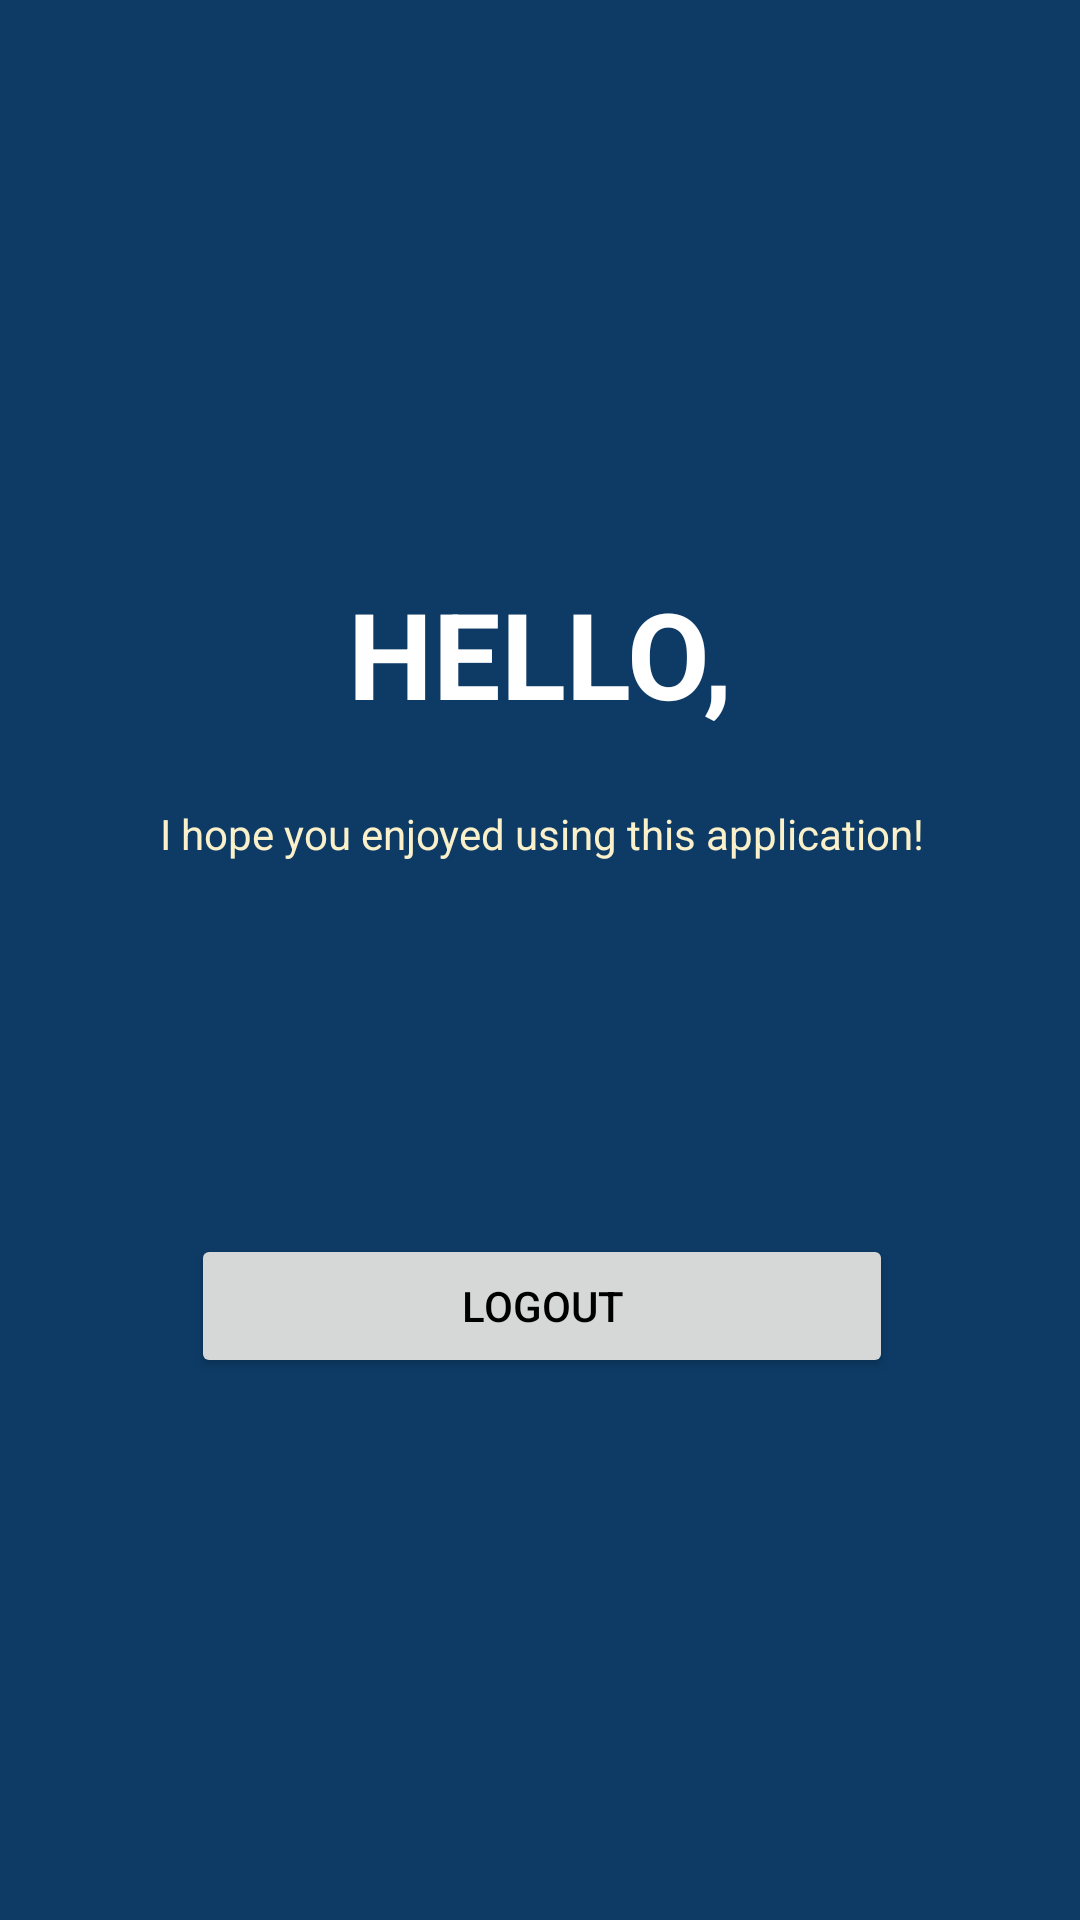

This screen was rendered from an Android layout file. Write that file and the resources it references.
<!-- AndroidManifest.xml: application theme Theme.SafeSite -->
<!-- res/layout/activity_exit.xml -->
<?xml version="1.0" encoding="utf-8"?>
<androidx.constraintlayout.widget.ConstraintLayout
    xmlns:android="http://schemas.android.com/apk/res/android"
    xmlns:app="http://schemas.android.com/apk/res-auto"
    xmlns:tools="http://schemas.android.com/tools"
    android:layout_width="match_parent"
    android:layout_height="match_parent"
    android:background="@color/darkBlue"
    tools:context=".exit.ExitActivity">


    <androidx.constraintlayout.widget.ConstraintLayout
        android:layout_width="415dp"
        android:layout_height="747dp"
        android:layout_marginStart="1dp"
        android:layout_marginTop="1dp"
        app:layout_constraintEnd_toEndOf="parent"
        app:layout_constraintStart_toStartOf="parent"
        app:layout_constraintTop_toTopOf="parent">

        <Button
            android:id="@+id/logout"
            android:layout_width="234dp"
            android:layout_height="48dp"
            android:layout_marginStart="158dp"

            android:layout_marginTop="124dp"
            android:layout_marginEnd="158dp"
            android:drawableEnd="@drawable/ic_logout"
            android:text="@string/close_app"

            android:textColor="@color/black"

            android:textColorHint="@color/black"
            app:layout_constraintEnd_toEndOf="parent"
            app:layout_constraintHorizontal_bias="0.503"
            app:layout_constraintStart_toStartOf="parent"
            app:layout_constraintTop_toBottomOf="@+id/textView14" />

        <TextView
            android:id="@+id/hello_greetings"
            android:layout_width="wrap_content"
            android:layout_height="wrap_content"
            android:layout_marginStart="138dp"
            android:layout_marginLeft="138dp"
            android:layout_marginTop="190dp"
            android:layout_marginEnd="139dp"
            android:layout_marginRight="139dp"
            android:text="@string/hello"
            android:textColor="@color/white"
            android:textSize="40dp"
            android:textStyle="bold"
            app:layout_constraintEnd_toEndOf="parent"
            app:layout_constraintStart_toStartOf="parent"
            app:layout_constraintTop_toTopOf="parent" />

        <TextView
            android:id="@+id/textView14"
            android:layout_width="wrap_content"
            android:layout_height="wrap_content"
            android:layout_marginStart="79dp"
            android:layout_marginTop="24dp"
            android:layout_marginEnd="79dp"
            android:text="@string/logout_greetings"
            android:textColor="@color/skinTone"
            app:layout_constraintEnd_toEndOf="parent"
            app:layout_constraintStart_toStartOf="parent"
            app:layout_constraintTop_toBottomOf="@+id/hello_greetings" />

    </androidx.constraintlayout.widget.ConstraintLayout>
</androidx.constraintlayout.widget.ConstraintLayout>
<!-- resources referenced by this layout -->
<resources>
  <color name="black">#000000</color>
  <color name="darkBlue">#0D3B66</color>
  <color name="skinTone">#FAF0CA</color>
  <color name="white">#FFFFFFFF</color>
  <string name="close_app">Logout</string>
  <string name="hello">HELLO, </string>
  <string name="logout_greetings">I hope you enjoyed using this application!</string>
  <style name="Theme.SafeSite" parent="Theme.MaterialComponents.DayNight.DarkActionBar">
          
          <item name="colorPrimary">@color/darkOrange</item>
          <item name="colorPrimaryVariant">@color/purple_700</item>
          <item name="colorOnPrimary">@color/white</item>
          
          <item name="colorSecondary">@color/teal_200</item>
          <item name="colorSecondaryVariant">@color/teal_700</item>
          <item name="colorOnSecondary">@color/black</item>
          
          <item name="android:statusBarColor">?attr/colorPrimaryVariant</item>
          
      </style>
  <color name="darkOrange">#F95738</color>
  <color name="purple_700">#FF3700B3</color>
  <color name="teal_200">#FF03DAC5</color>
  <color name="teal_700">#FF018786</color>
</resources>
